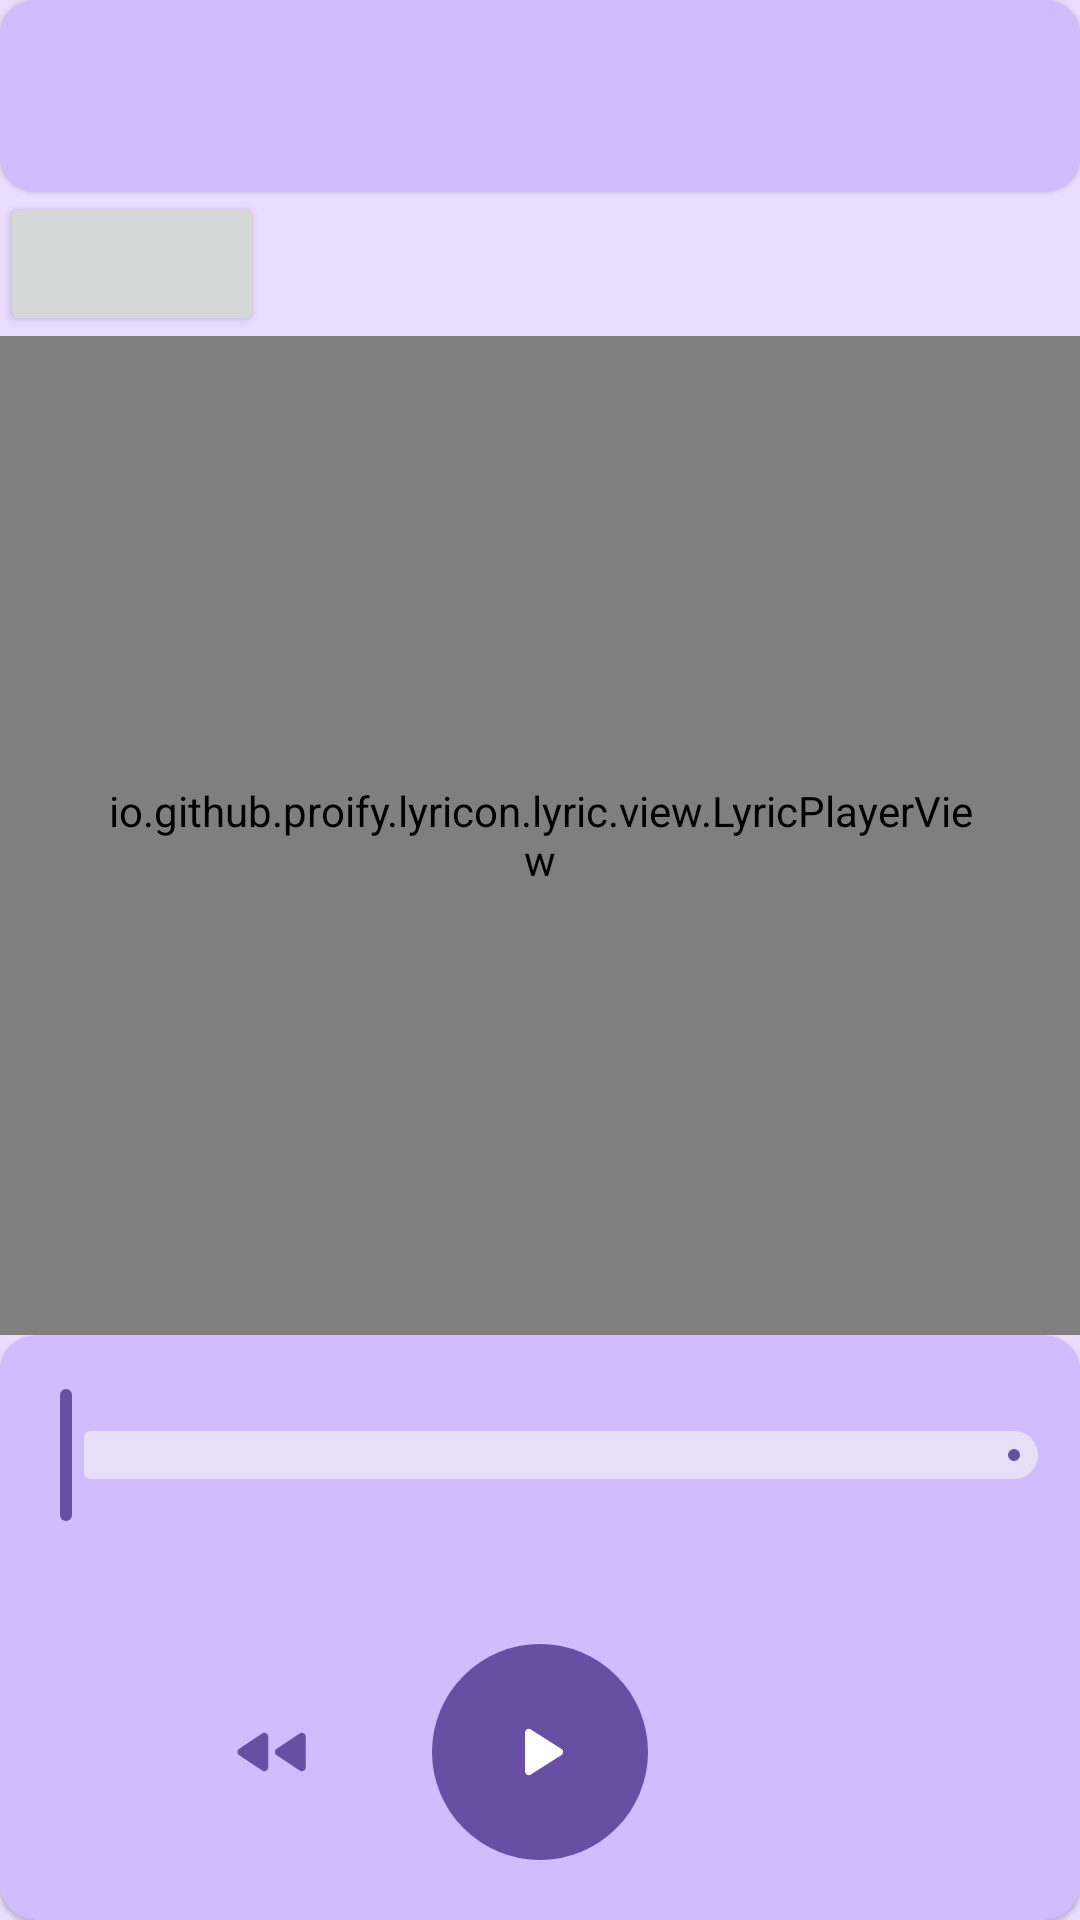

Write the Android layout XML for this screen, with the resource values it uses.
<!-- AndroidManifest.xml: application theme Theme.LyricView -->
<!-- res/layout/activity_main.xml -->
<?xml version="1.0" encoding="utf-8"?>
<LinearLayout xmlns:android="http://schemas.android.com/apk/res/android"
    xmlns:app="http://schemas.android.com/apk/res-auto"
    xmlns:tools="http://schemas.android.com/tools"
    android:layout_width="match_parent"
    android:layout_height="match_parent"
    android:background="?colorPrimaryFixed"
    android:orientation="vertical"
    tools:context=".MainActivity">

    <com.google.android.material.card.MaterialCardView
        style="?materialCardViewElevatedStyle"
        android:layout_width="match_parent"
        android:layout_height="wrap_content"
        android:fitsSystemWindows="true"
        app:cardBackgroundColor="?colorPrimaryInverse">

        <com.google.android.material.appbar.MaterialToolbar
            android:id="@+id/toolbar"
            android:layout_width="match_parent"
            android:layout_height="wrap_content" />

    </com.google.android.material.card.MaterialCardView>

    <Button
        android:id="@+id/testMarquee"
        android:layout_width="wrap_content"
        android:layout_height="wrap_content" />

    <androidx.core.widget.NestedScrollView
        android:id="@+id/scrollView"
        android:layout_width="match_parent"
        android:layout_height="0dp"
        android:layout_weight="1"
        android:fadingEdgeLength="0dp"
        android:fillViewport="true"
        android:requiresFadingEdge="vertical">

        <io.github.proify.lyricon.lyric.view.LyricPlayerView
            android:id="@+id/lyric"
            android:layout_width="match_parent"
            android:layout_height="match_parent"
            android:clipToPadding="false"
            android:paddingHorizontal="32dp"
            android:paddingTop="16dp"
            android:paddingBottom="16dp" />

    </androidx.core.widget.NestedScrollView>

    <com.google.android.material.card.MaterialCardView
        android:id="@+id/card"
        style="?materialCardViewElevatedStyle"
        android:layout_width="match_parent"
        android:layout_height="wrap_content"
        android:layout_gravity="top"
        android:layout_margin="0dp"
        app:cardBackgroundColor="?colorPrimaryInverse">

        <LinearLayout
            android:layout_width="match_parent"
            android:layout_height="wrap_content"
            android:orientation="vertical">

            <com.google.android.material.slider.Slider
                android:id="@+id/slider"
                android:layout_width="match_parent"
                android:layout_height="wrap_content"
                android:layout_marginTop="16dp" />

            <RelativeLayout
                android:layout_width="match_parent"
                android:layout_height="wrap_content"
                android:layout_marginTop="6dp"
                android:gravity="center_vertical">

                <TextView
                    android:id="@+id/time"
                    android:layout_width="wrap_content"
                    android:layout_height="wrap_content"
                    android:layout_centerHorizontal="true"
                    android:textIsSelectable="true" />

            </RelativeLayout>

            <LinearLayout
                android:layout_width="match_parent"
                android:layout_height="wrap_content"
                android:layout_marginTop="10dp"
                android:layout_marginBottom="16dp"
                android:gravity="center"
                android:orientation="horizontal"
                android:paddingHorizontal="16dp">

                <com.google.android.material.button.MaterialButton
                    android:id="@+id/pre"
                    style="?materialIconButtonStyle"
                    android:layout_width="80dp"
                    android:layout_height="80dp"
                    app:icon="@drawable/fast_rewind_24px"
                    app:iconGravity="textTop"
                    app:iconSize="30dp" />

                <com.google.android.material.button.MaterialButton
                    android:id="@+id/status"
                    style="?materialIconButtonFilledStyle"
                    android:layout_width="80dp"
                    android:layout_height="80dp"
                    android:layout_marginStart="10dp"
                    app:icon="@drawable/play_arrow_24px"
                    app:iconGravity="textTop"
                    app:iconSize="30dp" />

                <Button
                    android:id="@+id/next"
                    style="?materialIconButtonStyle"
                    android:layout_width="80dp"
                    android:layout_height="80dp"
                    android:layout_marginStart="10dp"
                    app:icon="@drawable/fast_forward_24px"
                    app:iconGravity="textTop"
                    app:iconSize="30dp" />

            </LinearLayout>


        </LinearLayout>

    </com.google.android.material.card.MaterialCardView>

</LinearLayout>
<!-- resources referenced by this layout -->
<resources>
  <!-- drawable fast_forward_24px (drawable) -->
  <vector xmlns:android="http://schemas.android.com/apk/res/android"
      android:width="32dp"
      android:height="32dp"
      android:tint="?attr/colorControlNormal"
      android:viewportWidth="960"
      android:viewportHeight="960">
      <path
          android:fillColor="@android:color/white"
          android:pathData="M100,645L100,315Q100,297 112,286Q124,275 140,275Q145,275 151,276Q157,277 162,281L410,447Q419,453 423.5,461.5Q428,470 428,480Q428,490 423.5,498.5Q419,507 410,513L162,679Q157,683 151,684Q145,685 140,685Q124,685 112,674Q100,663 100,645ZM500,645L500,315Q500,297 512,286Q524,275 540,275Q545,275 551,276Q557,277 562,281L810,447Q819,453 823.5,461.5Q828,470 828,480Q828,490 823.5,498.5Q819,507 810,513L562,679Q557,683 551,684Q545,685 540,685Q524,685 512,674Q500,663 500,645Z" />
  </vector>
  <!-- drawable fast_rewind_24px (drawable) -->
  <vector xmlns:android="http://schemas.android.com/apk/res/android"
      android:width="24dp"
      android:height="24dp"
      android:tint="?attr/colorControlNormal"
      android:viewportWidth="960"
      android:viewportHeight="960">
      <path
          android:fillColor="@android:color/white"
          android:pathData="M798,679L550,513Q541,507 536.5,498.5Q532,490 532,480Q532,470 536.5,461.5Q541,453 550,447L798,281Q803,277 809,276Q815,275 820,275Q836,275 848,286Q860,297 860,315L860,645Q860,663 848,674Q836,685 820,685Q815,685 809,684Q803,683 798,679ZM398,679L150,513Q141,507 136.5,498.5Q132,490 132,480Q132,470 136.5,461.5Q141,453 150,447L398,281Q403,277 409,276Q415,275 420,275Q436,275 448,286Q460,297 460,315L460,645Q460,663 448,674Q436,685 420,685Q415,685 409,684Q403,683 398,679Z" />
  </vector>
  <!-- drawable play_arrow_24px (drawable) -->
  <vector xmlns:android="http://schemas.android.com/apk/res/android"
      android:width="32dp"
      android:height="32dp"
      android:tint="?attr/colorControlNormal"
      android:viewportWidth="960"
      android:viewportHeight="960">
      <path
          android:fillColor="@android:color/white"
          android:pathData="M320,687L320,273Q320,256 332,244.5Q344,233 360,233Q365,233 370.5,234.5Q376,236 381,239L707,446Q716,452 720.5,461Q725,470 725,480Q725,490 720.5,499Q716,508 707,514L381,721Q376,724 370.5,725.5Q365,727 360,727Q344,727 332,715.5Q320,704 320,687Z" />
  </vector>
  <style name="Theme.LyricView" parent="Theme.Material3.DayNight.NoActionBar" />
</resources>
